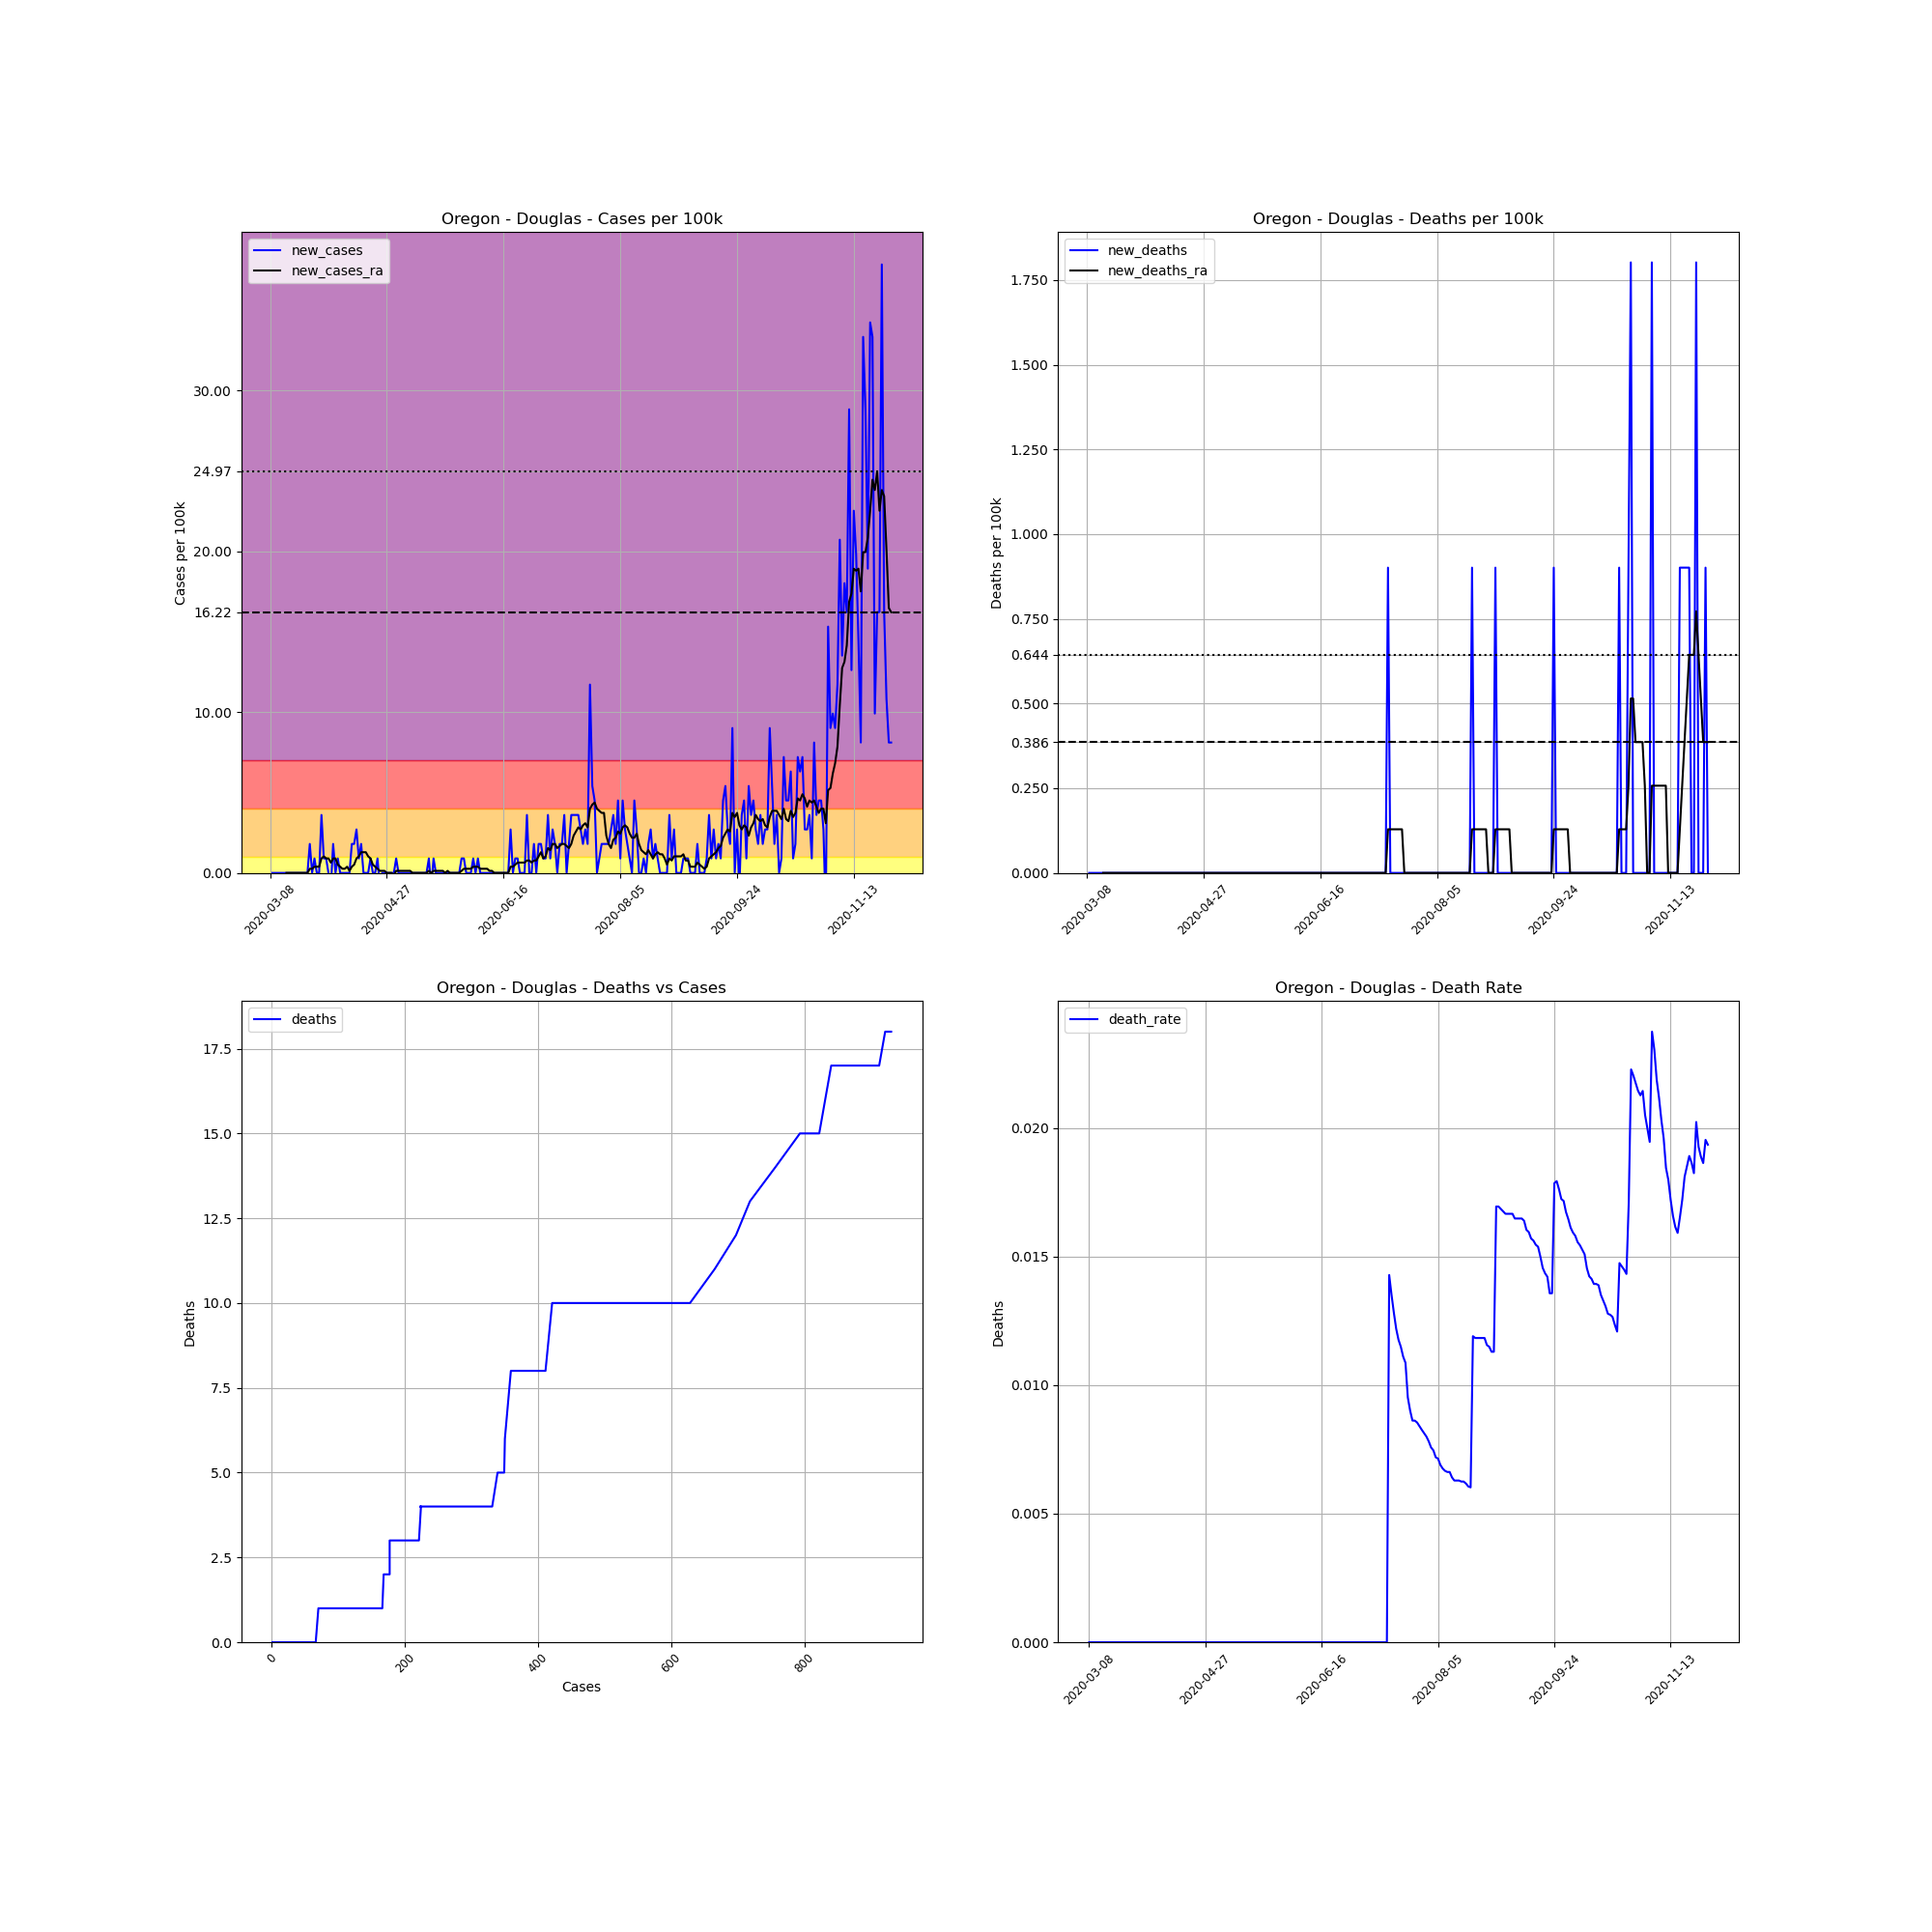

The file beside this chart, header and first rows:
, date, county, state, fips, cases, deaths, COUNTY, STNAME, CTYNAME, POPESTIMATE2019, cases_per_100k, deaths_per_100k, death_rate, new_cases, new_deaths, new_cases_ra, new_deaths_ra
28771, 2020-03-08, Douglas, Oregon, 41019, 1, 0.0, 19, Oregon, Douglas, 110980, 0.9011, 0.0, 0.0, , , , 
28772, 2020-03-09, Douglas, Oregon, 41019, 1, 0.0, 19, Oregon, Douglas, 110980, 0.9011, 0.0, 0.0, 0.0, 0.0, , 
28773, 2020-03-10, Douglas, Oregon, 41019, 1, 0.0, 19, Oregon, Douglas, 110980, 0.9011, 0.0, 0.0, 0.0, 0.0, , 
28774, 2020-03-11, Douglas, Oregon, 41019, 1, 0.0, 19, Oregon, Douglas, 110980, 0.9011, 0.0, 0.0, 0.0, 0.0, , 
28775, 2020-03-12, Douglas, Oregon, 41019, 1, 0.0, 19, Oregon, Douglas, 110980, 0.9011, 0.0, 0.0, 0.0, 0.0, , 
28776, 2020-03-13, Douglas, Oregon, 41019, 1, 0.0, 19, Oregon, Douglas, 110980, 0.9011, 0.0, 0.0, 0.0, 0.0, , 
28777, 2020-03-14, Douglas, Oregon, 41019, 1, 0.0, 19, Oregon, Douglas, 110980, 0.9011, 0.0, 0.0, 0.0, 0.0, , 
28778, 2020-03-15, Douglas, Oregon, 41019, 1, 0.0, 19, Oregon, Douglas, 110980, 0.9011, 0.0, 0.0, 0.0, 0.0, 0.0, 0.0
28779, 2020-03-16, Douglas, Oregon, 41019, 1, 0.0, 19, Oregon, Douglas, 110980, 0.9011, 0.0, 0.0, 0.0, 0.0, 0.0, 0.0
28780, 2020-03-17, Douglas, Oregon, 41019, 1, 0.0, 19, Oregon, Douglas, 110980, 0.9011, 0.0, 0.0, 0.0, 0.0, 0.0, 0.0
28781, 2020-03-18, Douglas, Oregon, 41019, 1, 0.0, 19, Oregon, Douglas, 110980, 0.9011, 0.0, 0.0, 0.0, 0.0, 0.0, 0.0
28782, 2020-03-19, Douglas, Oregon, 41019, 1, 0.0, 19, Oregon, Douglas, 110980, 0.9011, 0.0, 0.0, 0.0, 0.0, 0.0, 0.0
28783, 2020-03-20, Douglas, Oregon, 41019, 1, 0.0, 19, Oregon, Douglas, 110980, 0.9011, 0.0, 0.0, 0.0, 0.0, 0.0, 0.0
28784, 2020-03-21, Douglas, Oregon, 41019, 1, 0.0, 19, Oregon, Douglas, 110980, 0.9011, 0.0, 0.0, 0.0, 0.0, 0.0, 0.0
28785, 2020-03-22, Douglas, Oregon, 41019, 1, 0.0, 19, Oregon, Douglas, 110980, 0.9011, 0.0, 0.0, 0.0, 0.0, 0.0, 0.0
28786, 2020-03-23, Douglas, Oregon, 41019, 1, 0.0, 19, Oregon, Douglas, 110980, 0.9011, 0.0, 0.0, 0.0, 0.0, 0.0, 0.0
28787, 2020-03-24, Douglas, Oregon, 41019, 1, 0.0, 19, Oregon, Douglas, 110980, 0.9011, 0.0, 0.0, 0.0, 0.0, 0.0, 0.0
28788, 2020-03-25, Douglas, Oregon, 41019, 3, 0.0, 19, Oregon, Douglas, 110980, 2.703, 0.0, 0.0, 1.802, 0.0, 0.2574, 0.0
28789, 2020-03-26, Douglas, Oregon, 41019, 3, 0.0, 19, Oregon, Douglas, 110980, 2.703, 0.0, 0.0, 0.0, 0.0, 0.2574, 0.0
28790, 2020-03-27, Douglas, Oregon, 41019, 4, 0.0, 19, Oregon, Douglas, 110980, 3.604, 0.0, 0.0, 0.9011, 0.0, 0.3862, 0.0
28791, 2020-03-28, Douglas, Oregon, 41019, 4, 0.0, 19, Oregon, Douglas, 110980, 3.604, 0.0, 0.0, 0.0, 0.0, 0.3862, 0.0
28792, 2020-03-29, Douglas, Oregon, 41019, 4, 0.0, 19, Oregon, Douglas, 110980, 3.604, 0.0, 0.0, 0.0, 0.0, 0.3862, 0.0
28793, 2020-03-30, Douglas, Oregon, 41019, 8, 0.0, 19, Oregon, Douglas, 110980, 7.209, 0.0, 0.0, 3.604, 0.0, 0.9011, 0.0
28794, 2020-03-31, Douglas, Oregon, 41019, 9, 0.0, 19, Oregon, Douglas, 110980, 8.11, 0.0, 0.0, 0.9011, 0.0, 1.03, 0.0
28795, 2020-04-01, Douglas, Oregon, 41019, 10, 0.0, 19, Oregon, Douglas, 110980, 9.011, 0.0, 0.0, 0.9011, 0.0, 0.9011, 0.0
28796, 2020-04-02, Douglas, Oregon, 41019, 10, 0.0, 19, Oregon, Douglas, 110980, 9.011, 0.0, 0.0, 0.0, 0.0, 0.9011, 0.0
28797, 2020-04-03, Douglas, Oregon, 41019, 9, 0.0, 19, Oregon, Douglas, 110980, 8.11, 0.0, 0.0, -0.9011, 0.0, 0.6436, 0.0
28798, 2020-04-04, Douglas, Oregon, 41019, 11, 0.0, 19, Oregon, Douglas, 110980, 9.912, 0.0, 0.0, 1.802, 0.0, 0.9011, 0.0
28799, 2020-04-05, Douglas, Oregon, 41019, 11, 0.0, 19, Oregon, Douglas, 110980, 9.912, 0.0, 0.0, 0.0, 0.0, 0.9011, 0.0
28800, 2020-04-06, Douglas, Oregon, 41019, 12, 0.0, 19, Oregon, Douglas, 110980, 10.81, 0.0, 0.0, 0.9011, 0.0, 0.5149, 0.0
28801, 2020-04-07, Douglas, Oregon, 41019, 12, 0.0, 19, Oregon, Douglas, 110980, 10.81, 0.0, 0.0, 0.0, 0.0, 0.3862, 0.0
28802, 2020-04-08, Douglas, Oregon, 41019, 12, 0.0, 19, Oregon, Douglas, 110980, 10.81, 0.0, 0.0, 0.0, 0.0, 0.2574, 0.0
28803, 2020-04-09, Douglas, Oregon, 41019, 12, 0.0, 19, Oregon, Douglas, 110980, 10.81, 0.0, 0.0, 0.0, 0.0, 0.2574, 0.0
28804, 2020-04-10, Douglas, Oregon, 41019, 12, 0.0, 19, Oregon, Douglas, 110980, 10.81, 0.0, 0.0, 0.0, 0.0, 0.3862, 0.0
28805, 2020-04-11, Douglas, Oregon, 41019, 12, 0.0, 19, Oregon, Douglas, 110980, 10.81, 0.0, 0.0, 0.0, 0.0, 0.1287, 0.0
28806, 2020-04-12, Douglas, Oregon, 41019, 14, 0.0, 19, Oregon, Douglas, 110980, 12.61, 0.0, 0.0, 1.802, 0.0, 0.3862, 0.0
28807, 2020-04-13, Douglas, Oregon, 41019, 16, 0.0, 19, Oregon, Douglas, 110980, 14.42, 0.0, 0.0, 1.802, 0.0, 0.5149, 0.0
28808, 2020-04-14, Douglas, Oregon, 41019, 19, 0.0, 19, Oregon, Douglas, 110980, 17.12, 0.0, 0.0, 2.703, 0.0, 0.9011, 0.0
28809, 2020-04-15, Douglas, Oregon, 41019, 20, 0.0, 19, Oregon, Douglas, 110980, 18.02, 0.0, 0.0, 0.9011, 0.0, 1.03, 0.0
28810, 2020-04-16, Douglas, Oregon, 41019, 22, 0.0, 19, Oregon, Douglas, 110980, 19.82, 0.0, 0.0, 1.802, 0.0, 1.287, 0.0
28811, 2020-04-17, Douglas, Oregon, 41019, 22, 0.0, 19, Oregon, Douglas, 110980, 19.82, 0.0, 0.0, 0.0, 0.0, 1.287, 0.0
28812, 2020-04-18, Douglas, Oregon, 41019, 22, 0.0, 19, Oregon, Douglas, 110980, 19.82, 0.0, 0.0, 0.0, 0.0, 1.287, 0.0
28813, 2020-04-19, Douglas, Oregon, 41019, 22, 0.0, 19, Oregon, Douglas, 110980, 19.82, 0.0, 0.0, 0.0, 0.0, 1.03, 0.0
28814, 2020-04-20, Douglas, Oregon, 41019, 23, 0.0, 19, Oregon, Douglas, 110980, 20.72, 0.0, 0.0, 0.9011, 0.0, 0.9011, 0.0
28815, 2020-04-21, Douglas, Oregon, 41019, 23, 0.0, 19, Oregon, Douglas, 110980, 20.72, 0.0, 0.0, 0.0, 0.0, 0.5149, 0.0
28816, 2020-04-22, Douglas, Oregon, 41019, 23, 0.0, 19, Oregon, Douglas, 110980, 20.72, 0.0, 0.0, 0.0, 0.0, 0.3862, 0.0
28817, 2020-04-23, Douglas, Oregon, 41019, 24, 0.0, 19, Oregon, Douglas, 110980, 21.63, 0.0, 0.0, 0.9011, 0.0, 0.2574, 0.0
28818, 2020-04-24, Douglas, Oregon, 41019, 23, 0.0, 19, Oregon, Douglas, 110980, 20.72, 0.0, 0.0, -0.9011, 0.0, 0.1287, 0.0
28819, 2020-04-25, Douglas, Oregon, 41019, 23, 0.0, 19, Oregon, Douglas, 110980, 20.72, 0.0, 0.0, 0.0, 0.0, 0.1287, 0.0
28820, 2020-04-26, Douglas, Oregon, 41019, 23, 0.0, 19, Oregon, Douglas, 110980, 20.72, 0.0, 0.0, 0.0, 0.0, 0.1287, 0.0
28821, 2020-04-27, Douglas, Oregon, 41019, 23, 0.0, 19, Oregon, Douglas, 110980, 20.72, 0.0, 0.0, 0.0, 0.0, 0.0, 0.0
28822, 2020-04-28, Douglas, Oregon, 41019, 23, 0.0, 19, Oregon, Douglas, 110980, 20.72, 0.0, 0.0, 0.0, 0.0, 0.0, 0.0
28823, 2020-04-29, Douglas, Oregon, 41019, 23, 0.0, 19, Oregon, Douglas, 110980, 20.72, 0.0, 0.0, 0.0, 0.0, 0.0, 0.0
28824, 2020-04-30, Douglas, Oregon, 41019, 23, 0.0, 19, Oregon, Douglas, 110980, 20.72, 0.0, 0.0, 0.0, 0.0, -0.1287, 0.0
28825, 2020-05-01, Douglas, Oregon, 41019, 24, 0.0, 19, Oregon, Douglas, 110980, 21.63, 0.0, 0.0, 0.9011, 0.0, 0.1287, 0.0
28826, 2020-05-02, Douglas, Oregon, 41019, 24, 0.0, 19, Oregon, Douglas, 110980, 21.63, 0.0, 0.0, 0.0, 0.0, 0.1287, 0.0
28827, 2020-05-03, Douglas, Oregon, 41019, 24, 0.0, 19, Oregon, Douglas, 110980, 21.63, 0.0, 0.0, 0.0, 0.0, 0.1287, 0.0
28828, 2020-05-04, Douglas, Oregon, 41019, 24, 0.0, 19, Oregon, Douglas, 110980, 21.63, 0.0, 0.0, 0.0, 0.0, 0.1287, 0.0
28829, 2020-05-05, Douglas, Oregon, 41019, 24, 0.0, 19, Oregon, Douglas, 110980, 21.63, 0.0, 0.0, 0.0, 0.0, 0.1287, 0.0
28830, 2020-05-06, Douglas, Oregon, 41019, 24, 0.0, 19, Oregon, Douglas, 110980, 21.63, 0.0, 0.0, 0.0, 0.0, 0.1287, 0.0
... 207 more rows
